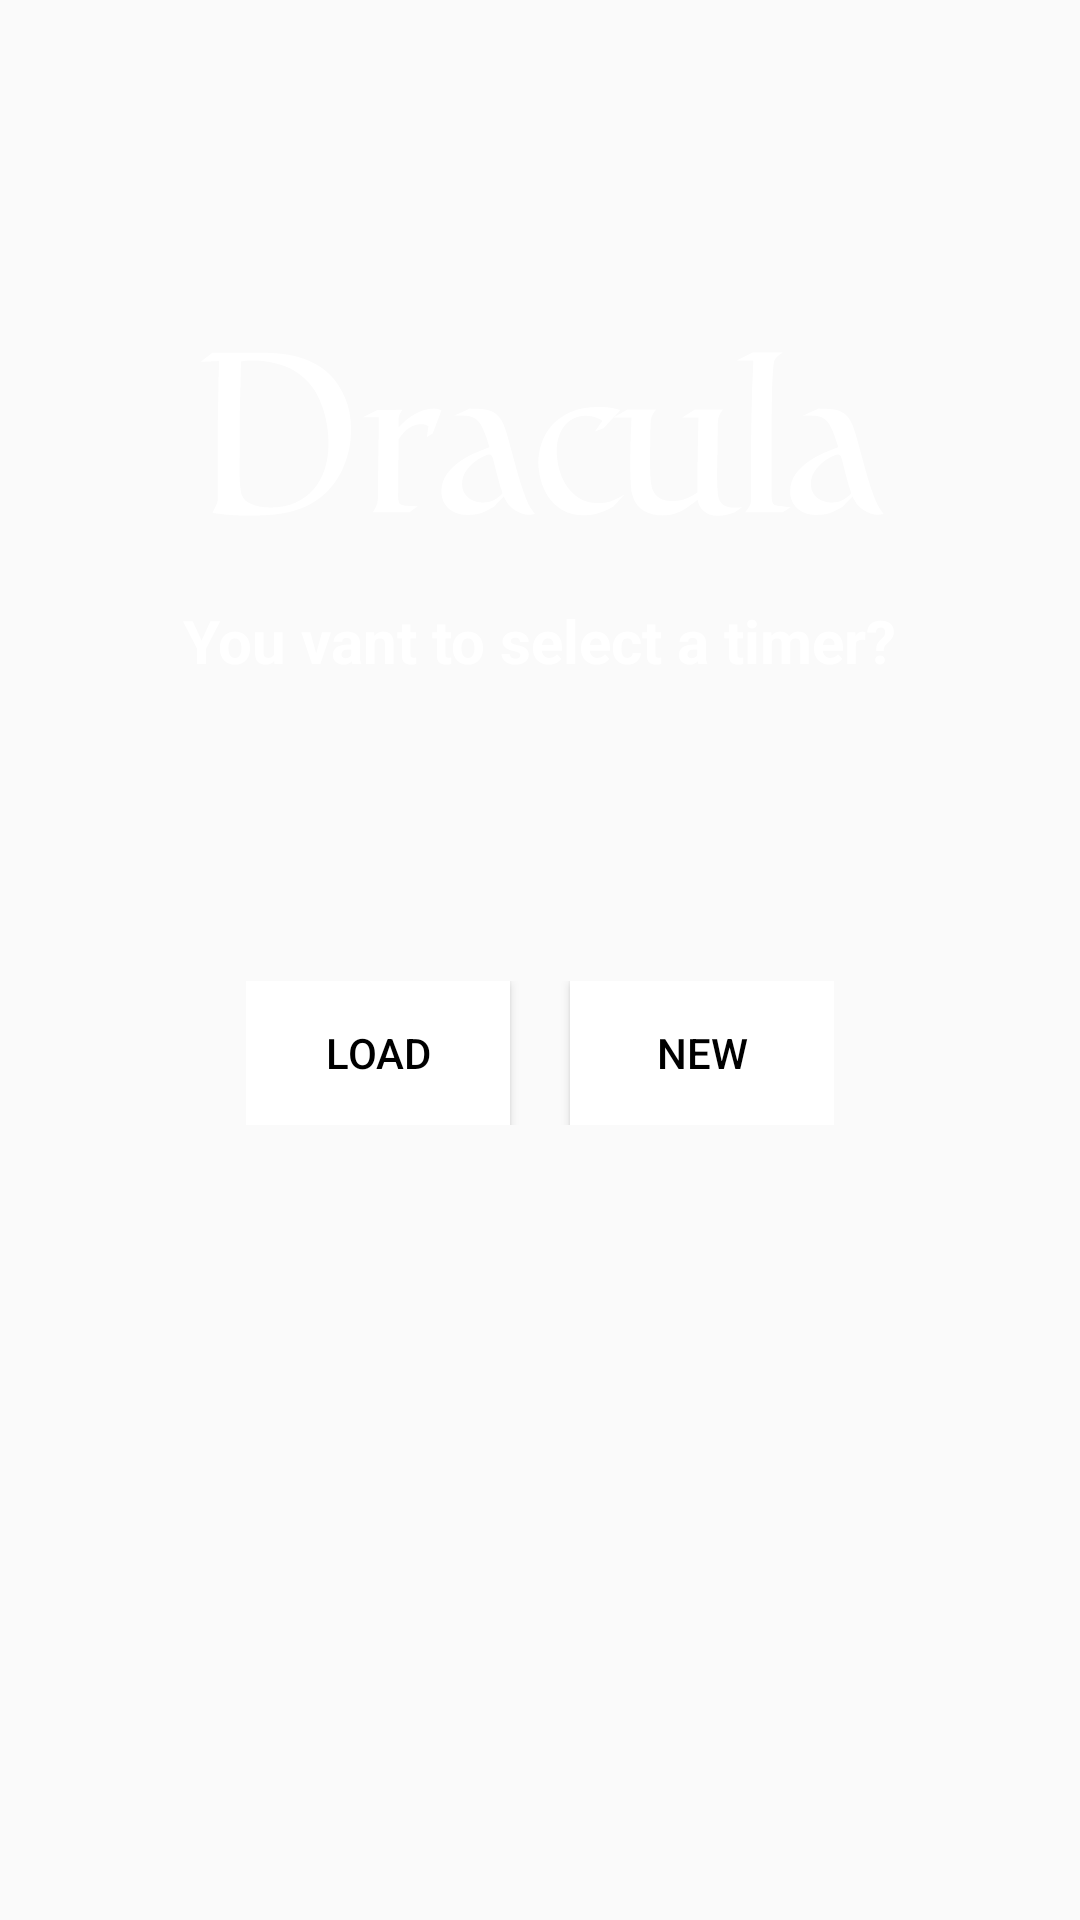

Produce the Android XML layout that renders to this screen, including the resource entries it uses.
<!-- AndroidManifest.xml: application theme AppTheme -->
<!-- res/layout/main_activity.xml -->
<?xml version="1.0" encoding="utf-8"?>
<LinearLayout xmlns:android="http://schemas.android.com/apk/res/android"
    xmlns:tools="http://schemas.android.com/tools"
    android:layout_width="match_parent"
    android:layout_height="match_parent"
    tools:context="ca.ghvideos.counter.MainActivity"
    android:orientation="vertical"
    android:background="@drawable/gradient_drawable">

    <ImageView
        android:layout_width="240dp"
        android:layout_height="100dp"
        android:layout_gravity="center"
        android:background="@drawable/ic_dracula"
        android:layout_marginTop="100dp"
        />
    <TextView
        android:layout_width="wrap_content"
        android:layout_height="wrap_content"
        android:text="You vant to select a timer?"
        android:textStyle="bold"
        android:textColor="@color/White"
        android:textSize="20dp"
        android:layout_gravity="center"/>

    <Spinner
        style="@style/Widget.AppCompat.Spinner.DropDown.ActionBar"
        android:layout_marginTop="50dp"
        android:id="@+id/selectionSpinner"
        android:layout_width="200dp"
        android:layout_height="wrap_content"
        android:layout_gravity="center"
        android:background="@color/White"
        android:textAlignment="center"/>

    <LinearLayout
        android:layout_marginTop="50dp"
        android:layout_width="wrap_content"
        android:layout_height="wrap_content"
        android:layout_gravity="center">


    <Button
        android:id="@+id/loadButton"
        android:layout_width="wrap_content"
        android:layout_height="wrap_content"
        android:text="Load"
        tools:layout_editor_absoluteX="136dp"
        tools:layout_editor_absoluteY="231dp"
        android:background="@color/White"
        android:textColor="@color/Black"
        android:layout_marginRight="10dp"/>

    <Button
        android:id="@+id/newButton"
        android:layout_width="wrap_content"
        android:layout_height="wrap_content"
        android:text="New"
        tools:layout_editor_absoluteX="136dp"
        tools:layout_editor_absoluteY="332dp"
        android:background="@color/White"
        android:textColor="@color/Black"
        android:layout_marginLeft="10dp"/>

    </LinearLayout>

</LinearLayout>
<!-- resources referenced by this layout -->
<resources>
  <color name="Black">#000000</color>
  <color name="White">#ffffff</color>
  <!-- drawable ic_dracula: vector/xml drawable (drawable, 7909 chars, omitted) -->
  <style name="AppTheme" parent="Theme.AppCompat.Light.DarkActionBar">
          
          <item name="colorPrimary">@color/colorPrimary</item>
          <item name="colorPrimaryDark">@color/colorPrimaryDark</item>
          <item name="colorAccent">@color/colorAccent</item>
      </style>
  <color name="colorPrimary">#3F51B5</color>
  <color name="colorPrimaryDark">#303F9F</color>
  <color name="colorAccent">#f44336</color>
</resources>
